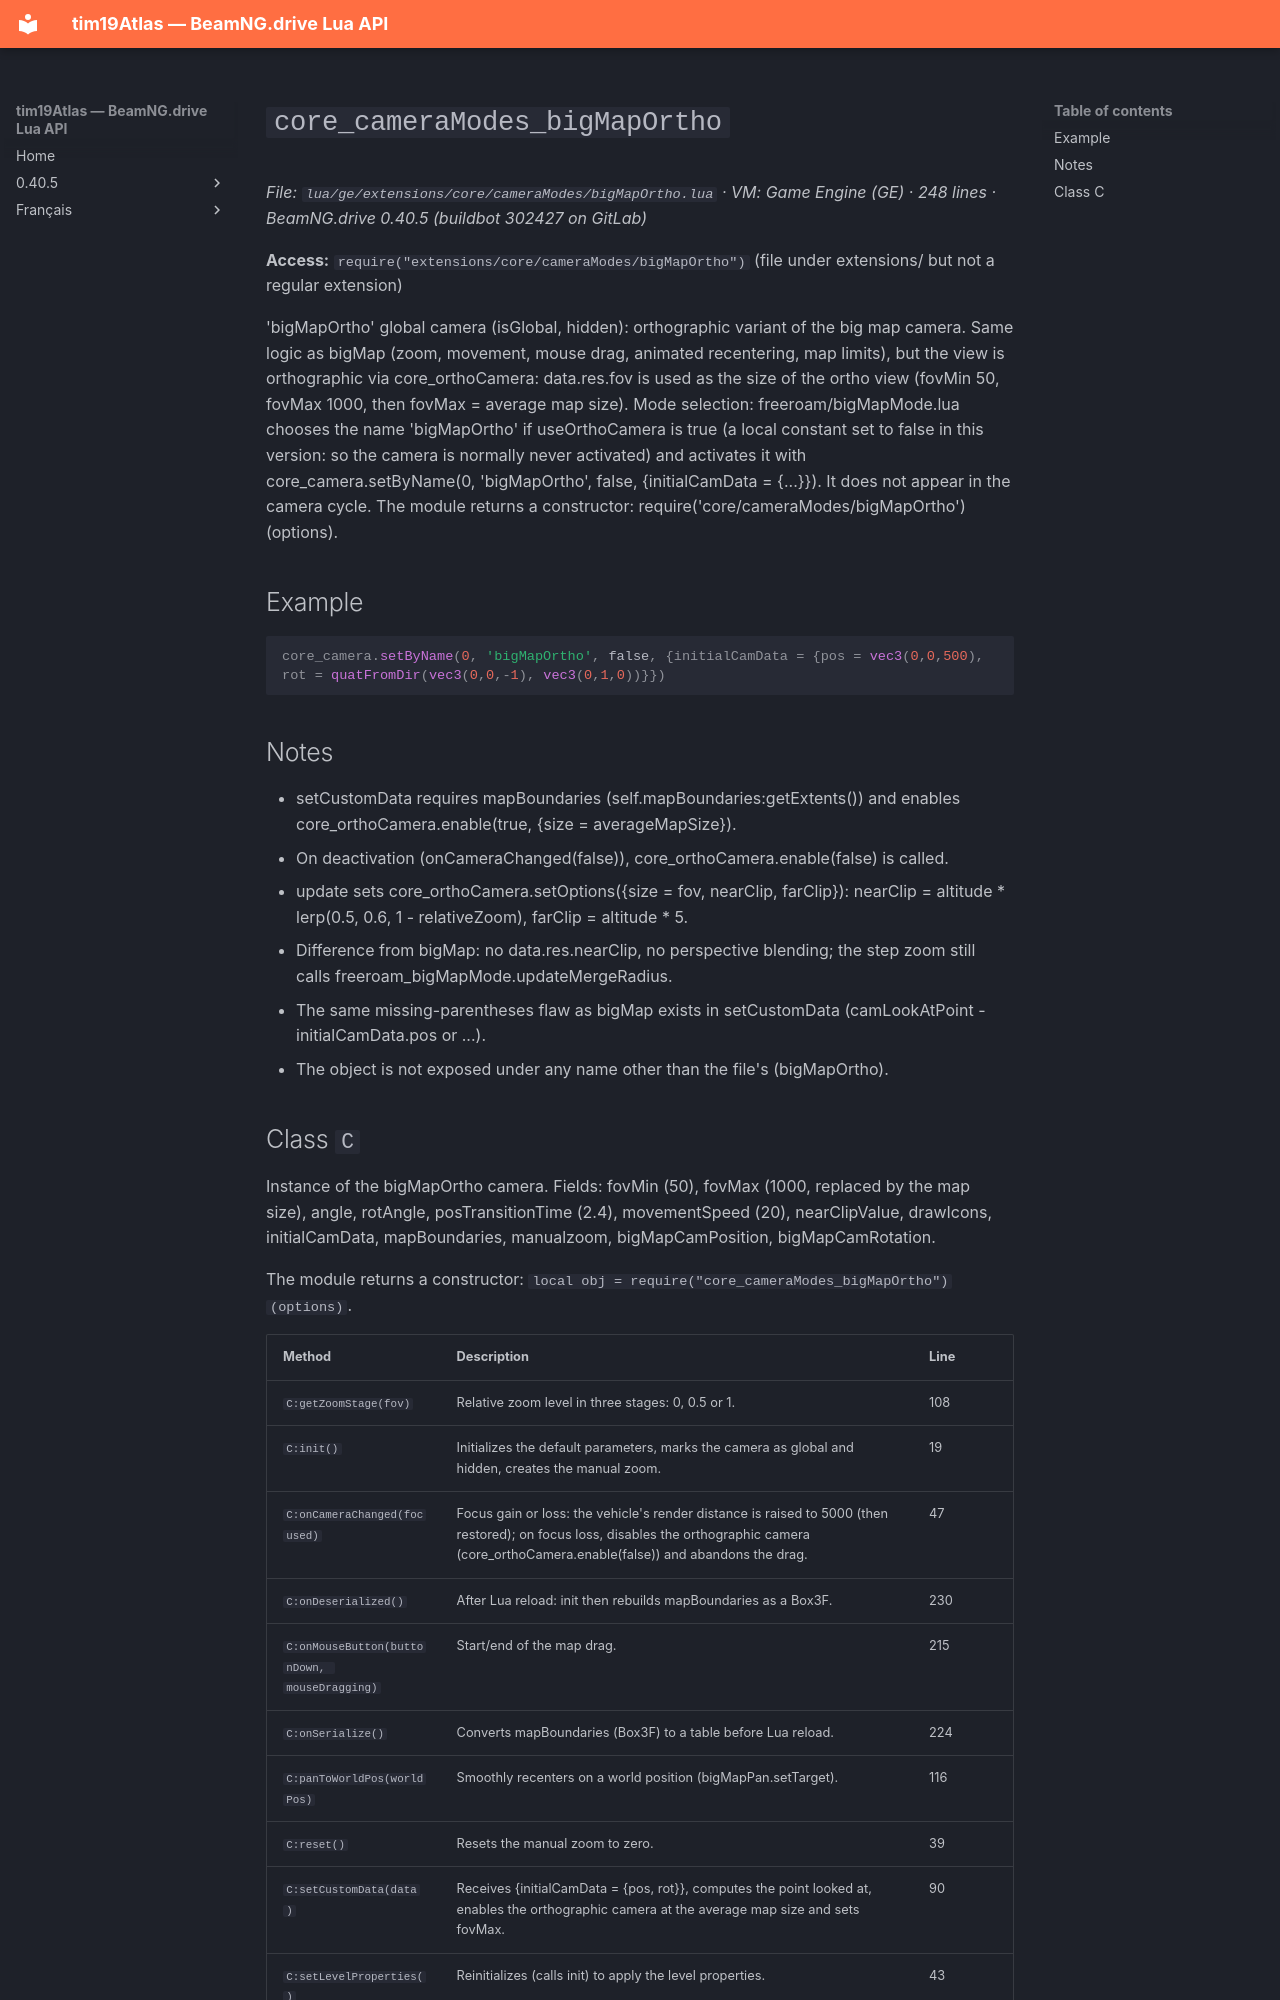

repository: Tim0219800/beamng-lua-atlas · page: 0.40.5/ge/extensions/core/cameraModes/bigMapOrtho.html · generator: mkdocs

# `core_cameraModes_bigMapOrtho`

*File: `lua/ge/extensions/core/cameraModes/bigMapOrtho.lua` · VM: Game Engine (GE) · 248 lines · BeamNG.drive 0.40.5 (buildbot 302427 on GitLab)*

**Access:** `require("extensions/core/cameraModes/bigMapOrtho")` (file under extensions/ but not a regular extension)

'bigMapOrtho' global camera (isGlobal, hidden): orthographic variant of the big map camera. Same logic as bigMap (zoom, movement, mouse drag, animated recentering, map limits), but the view is orthographic via core_orthoCamera: data.res.fov is used as the size of the ortho view (fovMin 50, fovMax 1000, then fovMax = average map size). Mode selection: freeroam/bigMapMode.lua chooses the name 'bigMapOrtho' if useOrthoCamera is true (a local constant set to false in this version: so the camera is normally never activated) and activates it with core_camera.setByName(0, 'bigMapOrtho', false, {initialCamData = {...}}). It does not appear in the camera cycle. The module returns a constructor: require('core/cameraModes/bigMapOrtho')(options).

## Example

```lua
core_camera.setByName(0, 'bigMapOrtho', false, {initialCamData = {pos = vec3(0,0,500), rot = quatFromDir(vec3(0,0,-1), vec3(0,1,0))}})
```

## Notes

- setCustomData requires mapBoundaries (self.mapBoundaries:getExtents()) and enables core_orthoCamera.enable(true, {size = averageMapSize}).
- On deactivation (onCameraChanged(false)), core_orthoCamera.enable(false) is called.
- update sets core_orthoCamera.setOptions({size = fov, nearClip, farClip}): nearClip = altitude * lerp(0.5, 0.6, 1 - relativeZoom), farClip = altitude * 5.
- Difference from bigMap: no data.res.nearClip, no perspective blending; the step zoom still calls freeroam_bigMapMode.updateMergeRadius.
- The same missing-parentheses flaw as bigMap exists in setCustomData (camLookAtPoint - initialCamData.pos or ...).
- The object is not exposed under any name other than the file's (bigMapOrtho).
